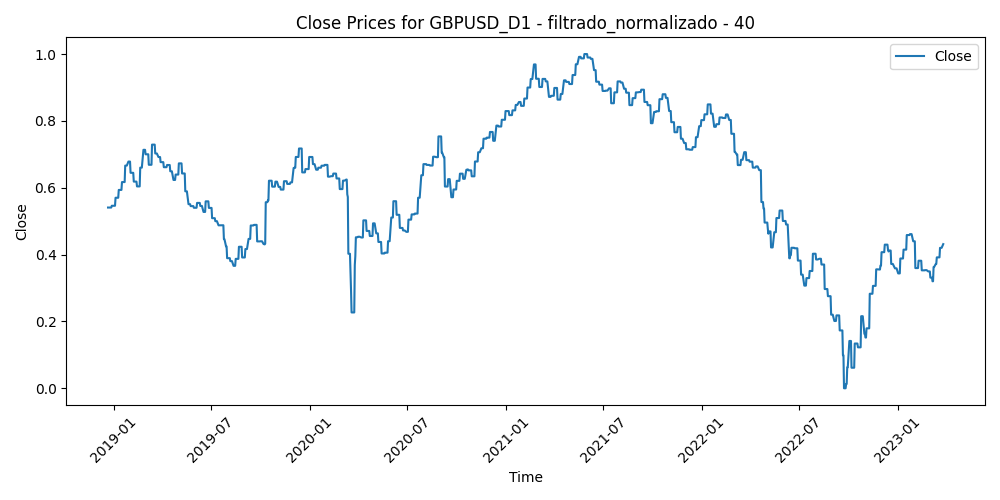

Values plotted in this chart, from the file beside it:
Time, Close, Volume, diferencia_media_40
2018-12-21, 0.5408, 0.8408, 0.4146
2018-12-24, 0.5408, 0.5276, 0.3837
2018-12-26, 0.5408, 0.3332, 0.4136
2018-12-27, 0.5408, 1, 0.4074
2018-12-28, 0.5461, 0.4813, 0.3783
2018-12-31, 0.5461, 0.4021, 0.3539
2019-01-02, 0.5461, 0.6524, 0.4123
2019-01-03, 0.5461, 0.7701, 0.3931
2019-01-04, 0.57, 0.6651, 0.3449
2019-01-07, 0.57, 0.4325, 0.3172
2019-01-08, 0.57, 0.4268, 0.3436
2019-01-09, 0.57, 0.6763, 0.3062
2019-01-10, 0.5934, 0.5615, 0.3222
2019-01-11, 0.5934, 0.6229, 0.2785
2019-01-14, 0.5934, 0.5417, 0.2636
2019-01-15, 0.5934, 0.8261, 0.2684
2019-01-16, 0.617, 0.601, 0.2593
2019-01-17, 0.617, 0.7617, 0.2092
2019-01-18, 0.617, 0.4766, 0.2659
2019-01-21, 0.617, 0.344, 0.2571
2019-01-22, 0.6662, 0.4616, 0.2267
2019-01-23, 0.6662, 0.5252, 0.175
2019-01-24, 0.6662, 0.5869, 0.1816
2019-01-25, 0.6662, 0.6497, 0.1197
2019-01-28, 0.6783, 0.4246, 0.1451
2019-01-29, 0.6783, 0.743, 0.193
2019-01-30, 0.6783, 0.5597, 0.174
2019-01-31, 0.6783, 0.4944, 0.1808
2019-02-01, 0.6447, 0.4521, 0.199
2019-02-04, 0.6447, 0.3837, 0.2243
2019-02-05, 0.6447, 0.3295, 0.2697
2019-02-06, 0.6447, 0.38, 0.285
2019-02-07, 0.6184, 0.4393, 0.2795
2019-02-08, 0.6184, 0.3011, 0.2884
2019-02-11, 0.6184, 0.3875, 0.3306
2019-02-12, 0.6184, 0.3522, 0.3176
2019-02-13, 0.604, 0.443, 0.3447
2019-02-14, 0.604, 0.4735, 0.3692
2019-02-15, 0.604, 0.4275, 0.329
2019-02-18, 0.604, 0.3807, 0.3153
2019-02-19, 0.6601, 0.4216, 0.2512
2019-02-20, 0.6601, 0.5069, 0.2622
2019-02-21, 0.6601, 0.5475, 0.2741
2019-02-22, 0.6601, 0.458, 0.2696
2019-02-25, 0.7135, 0.4511, 0.2544
2019-02-26, 0.7135, 0.7001, 0.1847
2019-02-27, 0.7135, 0.6403, 0.1648
2019-02-28, 0.7135, 0.5331, 0.1956
2019-03-01, 0.7001, 0.5117, 0.2278
2019-03-04, 0.7001, 0.3285, 0.246
2019-03-05, 0.7001, 0.3763, 0.253
2019-03-06, 0.7001, 0.3342, 0.262
2019-03-07, 0.6687, 0.3503, 0.3097
2019-03-08, 0.6687, 0.393, 0.3438
2019-03-11, 0.6687, 0.4271, 0.2814
2019-03-12, 0.6687, 0.5509, 0.3228
2019-03-13, 0.729, 0.4355, 0.1975
2019-03-14, 0.729, 0.449, 0.2483
2019-03-15, 0.729, 0.3643, 0.228
2019-03-18, 0.729, 0.3155, 0.2519
... 1,045 more rows
